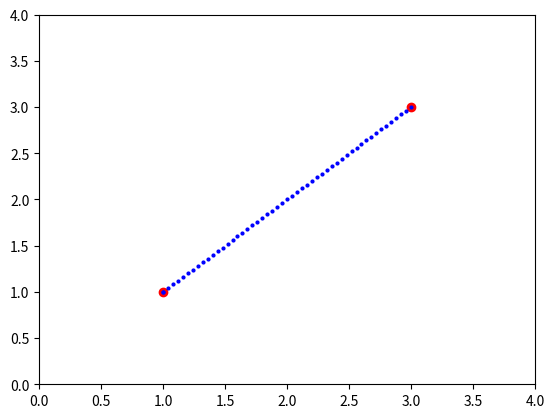

Source code (Python):
import matplotlib.pyplot as plt
from matplotlib.animation import FuncAnimation
from matplotlib.animation import PillowWriter, writers

fig, ax = plt.subplots()
ax.set_xlim(left=0, right=4)  # 设置 x 轴从 0 到 10
ax.set_ylim(bottom=0, top=4)   # 设置 y 轴从 0 到 5

p0 = (1, 1)
p1 = (3, 3)

plt.plot(*p0,'ro')
plt.plot(*p1,'ro')

def divide(num: int) -> [float]:
    list = [i / num for i in range(0, num + 1)]
    return list


def bezier_1(point1, point2, t):
    # 一 次bezier
    assert t >= 0 or t <= 1
    x = (1 - t) * point1[0] + t * point2[0]
    y = (1 - t) * point1[1] + t * point2[1]
    return (x, y)


list = divide(50)
print(len(list))
print(list)

def update(item):
    point = bezier_1(p0, p1, item)
    plt.plot(*point, 'bo',ms=2)

ani = FuncAnimation(fig, update, frames=list, interval=20)  # 每20毫秒更新一帧
ani.save("bezier_1.gif", writer=PillowWriter(fps=10))
# Writer = writers['ffmpeg']
# [redacted]
# ani.save('animation.mp4', writer=writer)
plt.show()
